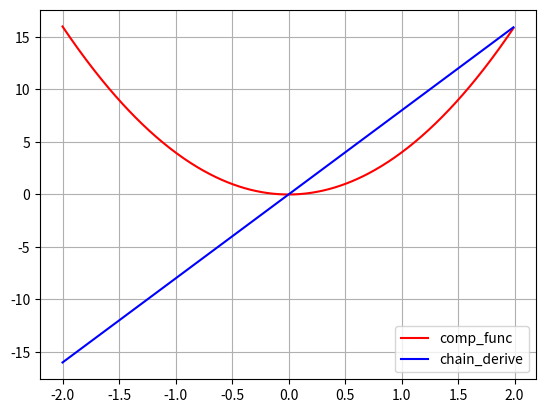

This chart was generated by the following Python code:
import numpy as np
import matplotlib.pyplot as plt

def linear(x):
    return 2 * x

def square(x):
    return np.power(x, 2)

def derive(func, input, delta=0.001):
    return (func(input + delta) - func(input)) / delta

def comp_func(list_func, x):
    f1 = list_func[0]
    f2 = list_func[1]
    return f2(f1(x))

def chain_derive(chain, input):
    f1 = chain[0]
    f2 = chain[1]
    
    f1_x = f1(input)

    df1_dx = derive(f1, input)

    df2_df1 = derive(f2, f1_x)

    return df2_df1 * df1_dx

func_list = [linear, square]

x = np.arange(-2, 2, 0.01)
plt.plot(x, comp_func(func_list, x), 'r', label='comp_func')
plt.plot(x, chain_derive(func_list, x), 'b', label='chain_derive')
plt.legend()
plt.grid(True)
plt.show()
